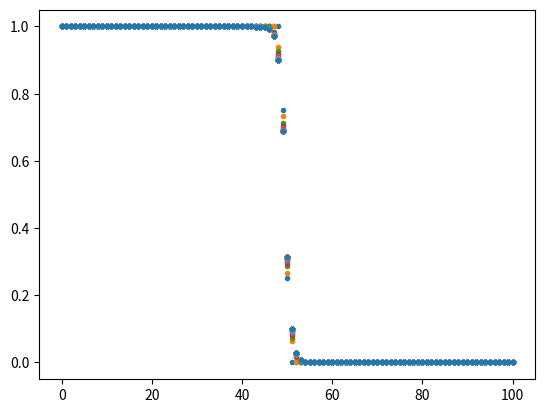

Here is the Python script that generated this plot:
import numpy as np
import matplotlib.pyplot as plt

def f_bulk(x):
    return (x**2)*(1-x)**2

def df_bulk(x):
    return 2*x*(1-x)**2 + 2*x**2 *(x-1)
# Model parameters --------------------------------------------
K_phi= 1  # gradient energy coefficient
f_0= 1  # potential energy coefficient
L = 1 # mobility parameter

# Numerical setup ---------------------------------------------
N = 101
x = np.linspace(0, 100, N)
dx = x[1]-x[0]

steps = 100
delta_t = dx**2/(2*L*K_phi) # stable time step of the FCTS scheme
print('stability limit:', delta_t)
delta_t = 0.5*delta_t
t = np.linspace(0, steps*delta_t, N)


# Initial condition -------------------------------------------
phi0  = np.ones(N) # create & initialize phi0 array with -1
phi0[N//2:] = 0.  # set phi0 to 1 for half of the domain

phi  =  np.zeros(N) # the array for the update


# The time loop -----------------------------------------------
for t in range(steps):
    for i in range(1,N-1):
        f_tot = 0.5*K_phi
        df_tot = -K_phi*(phi0[i+1] - 2*phi0[i] + phi0[i-1])/dx**2 + f_0*df_bulk(phi0[i])
        phi[i] = phi0[i] - L*delta_t*df_tot
        
        phi[0] = phi[1]     # Neumann condition at left
        phi[N-1] = phi[N-2] # and right boundary
    phi0 = np.copy(phi) # buffer actual time step
    plt.plot(x,phi[:],'.') # just the final time step ...
    plt.show()

    
# Plot the result ---------------------------------------------

plt.plot(x,phi[:],'.') # just the final time step ...
plt.show()
plt.show()